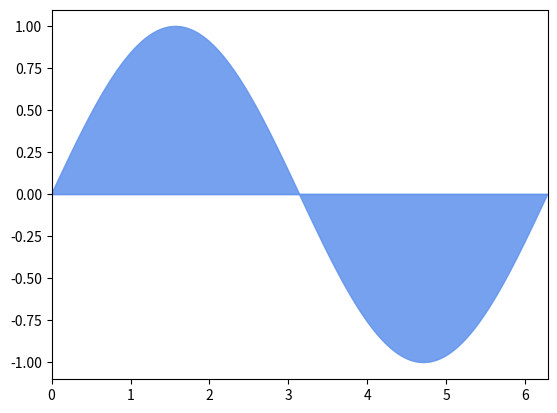

Reproduce this figure in Python.
import matplotlib.pyplot as plt
import numpy as np

x = np.linspace(0, 2*np.pi, 500)
y = np.sin(x)

plt.fill(x, y, color="cornflowerblue", alpha=0.4)
plt.fill(x, y, color="cornflowerblue", alpha=0.8)
plt.fill([x[0], x[-1]], [y[0], y[-1]], color="cornflowerblue", alpha=0.8)

plt.xlim(0, 2*np.pi)
plt.ylim(-1.1, 1.1)

plt.show()
